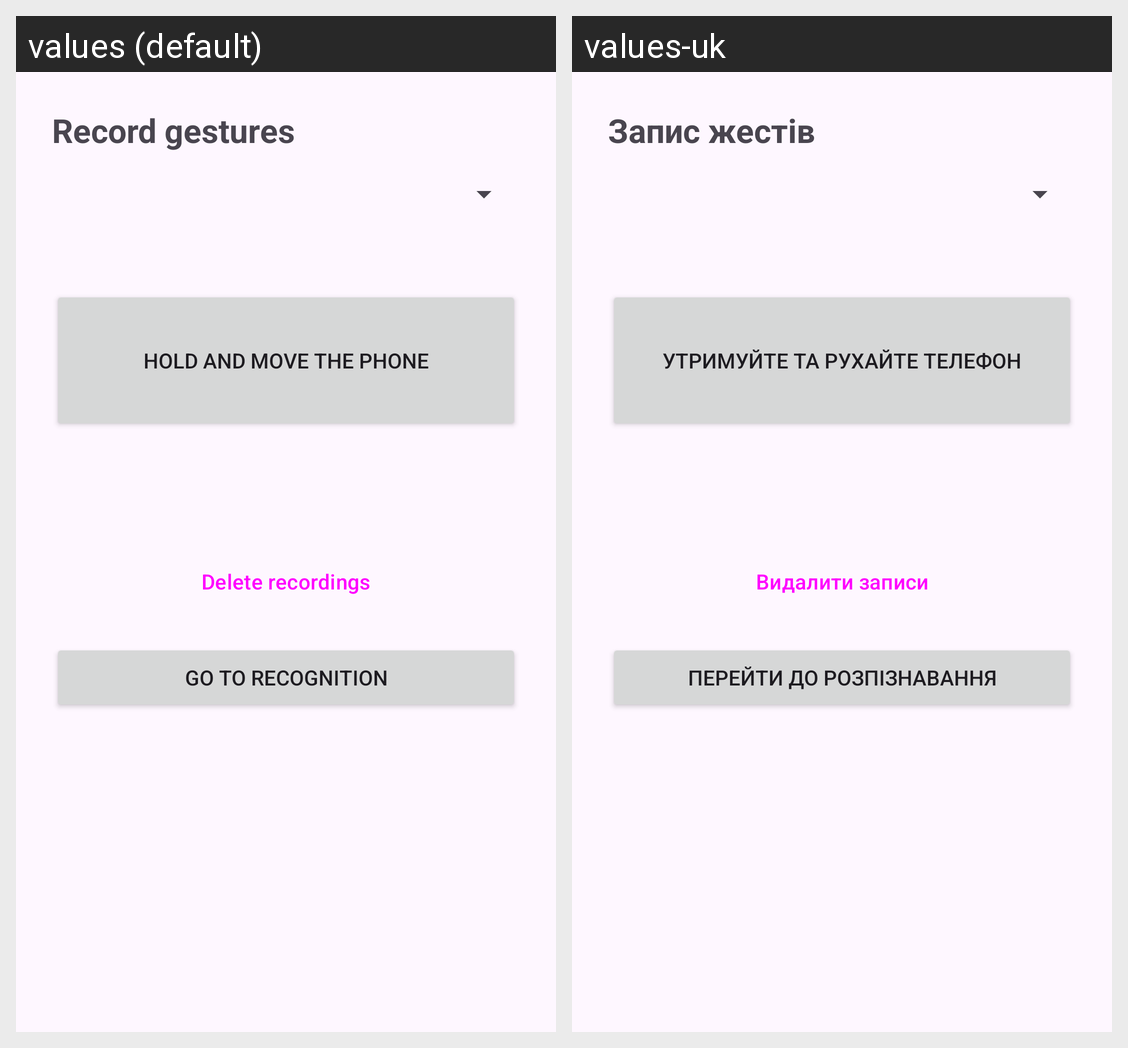

Strings drawn on this Android screen and how each of the app's shown locales translates them:
Android screen res/layout/activity_main.xml rendered under 2 locales, left to right: values (default), values-uk. Device: Nexus 5 (rendered at 1080×1920; each locale shown at half size, 540×960, under a caption strip naming it); theme Theme.GestureDTW.
Strings drawn on this screen, with the default value and each locale's value (text and hints the layout hard-codes, and strings that could not be matched under every locale, appear in the picture but are not listed):

screen_title
  values: Record gestures
  values-uk: Запис жестів

record_hold
  values: Hold and move the phone
  values-uk: Утримуйте та рухайте телефон

delete_recordings
  values: Delete recordings
  values-uk: Видалити записи

open_recognition
  values: Go to recognition
  values-uk: Перейти до розпізнавання
